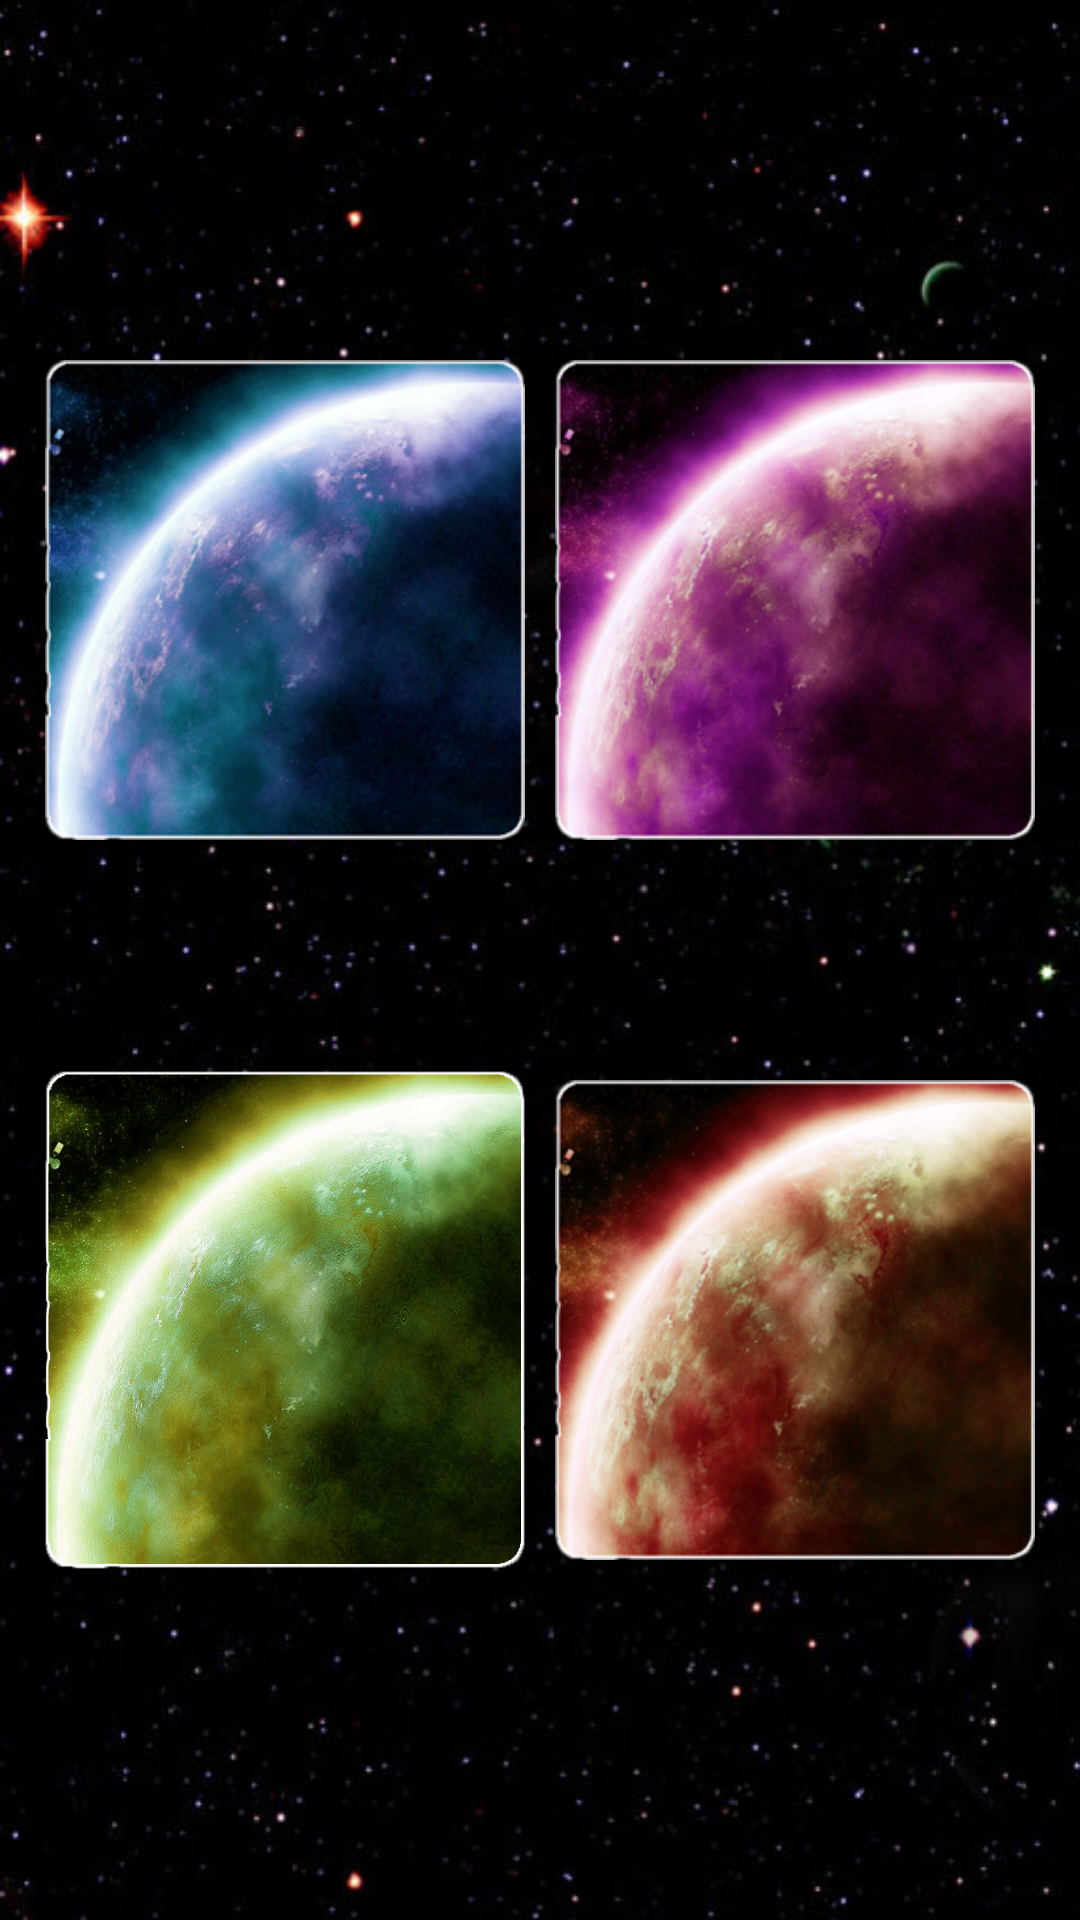

This screen was rendered from an Android layout file. Write that file and the resources it references.
<!-- AndroidManifest.xml: application theme AppThemeNoBar -->
<!-- res/layout/activity_scene.xml -->
<?xml version="1.0" encoding="utf-8"?>

<LinearLayout xmlns:android="http://schemas.android.com/apk/res/android"
    android:layout_width="fill_parent"
    android:layout_height="fill_parent"
    android:background="@drawable/gameload01"
    android:orientation="vertical" >

    <LinearLayout
        android:layout_width="fill_parent"
        android:layout_height="fill_parent"
        android:layout_weight="1"
        android:orientation="vertical" >

        <LinearLayout
            android:layout_width="fill_parent"
            android:layout_height="fill_parent"
            android:layout_weight="3"
            android:orientation="vertical"
            android:gravity="center" >

            <TextView
                android:id="@+id/ctop"
                android:layout_width="fill_parent"
                android:layout_height="fill_parent"
                android:gravity="center"
                android:textSize="30dp"
                android:text="@string/top" />

        </LinearLayout>

        <LinearLayout
            android:layout_width="fill_parent"
            android:layout_height="fill_parent"
            android:layout_weight="1"
            android:padding="10dp"
            >

            <ImageView
                android:id="@+id/selectcos1"
                android:layout_width="fill_parent"
                android:layout_height="fill_parent"
                android:layout_weight="1"
                android:padding="5dp"
                android:src="@drawable/select1" />
             <ImageView
                android:id="@+id/selectcos2"
                android:layout_width="fill_parent"
                android:layout_height="fill_parent"
                android:layout_weight="1"
                android:padding="5dp"
                android:src="@drawable/select2" />

        </LinearLayout>
        
    </LinearLayout>

    <LinearLayout
        android:layout_width="fill_parent"
        android:layout_height="fill_parent"
        android:layout_weight="1"
        android:orientation="vertical" >

        <LinearLayout
            android:layout_width="fill_parent"
            android:layout_height="fill_parent"
            android:layout_weight="1"
            android:padding="10dp"
            >
             <ImageView
                android:id="@+id/selectcos3"
                android:layout_width="fill_parent"
                android:layout_height="fill_parent"
                android:layout_weight="1"
                android:padding="5dp"
                android:src="@drawable/select3" />
             <ImageView
                android:id="@+id/selectcos4"
                android:layout_width="fill_parent"
                android:layout_height="fill_parent"
                android:layout_weight="1"
                android:padding="5dp"
                android:src="@drawable/select4" />
        </LinearLayout>

        <LinearLayout
            android:layout_width="fill_parent"
            android:layout_height="fill_parent"
            android:layout_weight="3"
            android:orientation="vertical" >
        </LinearLayout>
        
    </LinearLayout>
    
</LinearLayout>
<!-- resources referenced by this layout -->
<resources>
  <!-- drawable gameload01: jpg bitmap (drawable-mdpi, 46400 bytes) -->
  <!-- drawable select1: png bitmap (drawable-xhdpi, 125674 bytes) -->
  <!-- drawable select2: png bitmap (drawable-xhdpi, 126480 bytes) -->
  <!-- drawable select3: png bitmap (drawable-xhdpi, 647097 bytes) -->
  <!-- drawable select4: png bitmap (drawable-xhdpi, 126179 bytes) -->
  <string name="top">星空之城,超越时空</string>
  <style name="AppThemeNoBar" parent="@style/BaseAppTheme">
  
      </style>
  <style name="BaseAppTheme" parent="Theme.AppCompat.Light.NoActionBar">
          
          <item name="colorPrimary">@color/colorPrimary</item>
          
          <item name="colorPrimaryDark">@color/colorPrimaryDark</item>
          
          <item name="colorAccent">@color/colorAccent</item>
          
          <item name="actionBarSize">48dp</item>
          <item name="actionBarItemBackground">@null</item>
      </style>
  <!-- not gathered from this repository: default colours our renderer supplied (Android Studio template values) -->
  <color name="colorPrimary">#FF6200EE</color>
  <color name="colorPrimaryDark">#FF3700B3</color>
  <color name="colorAccent">#FF03DAC5</color>
</resources>
